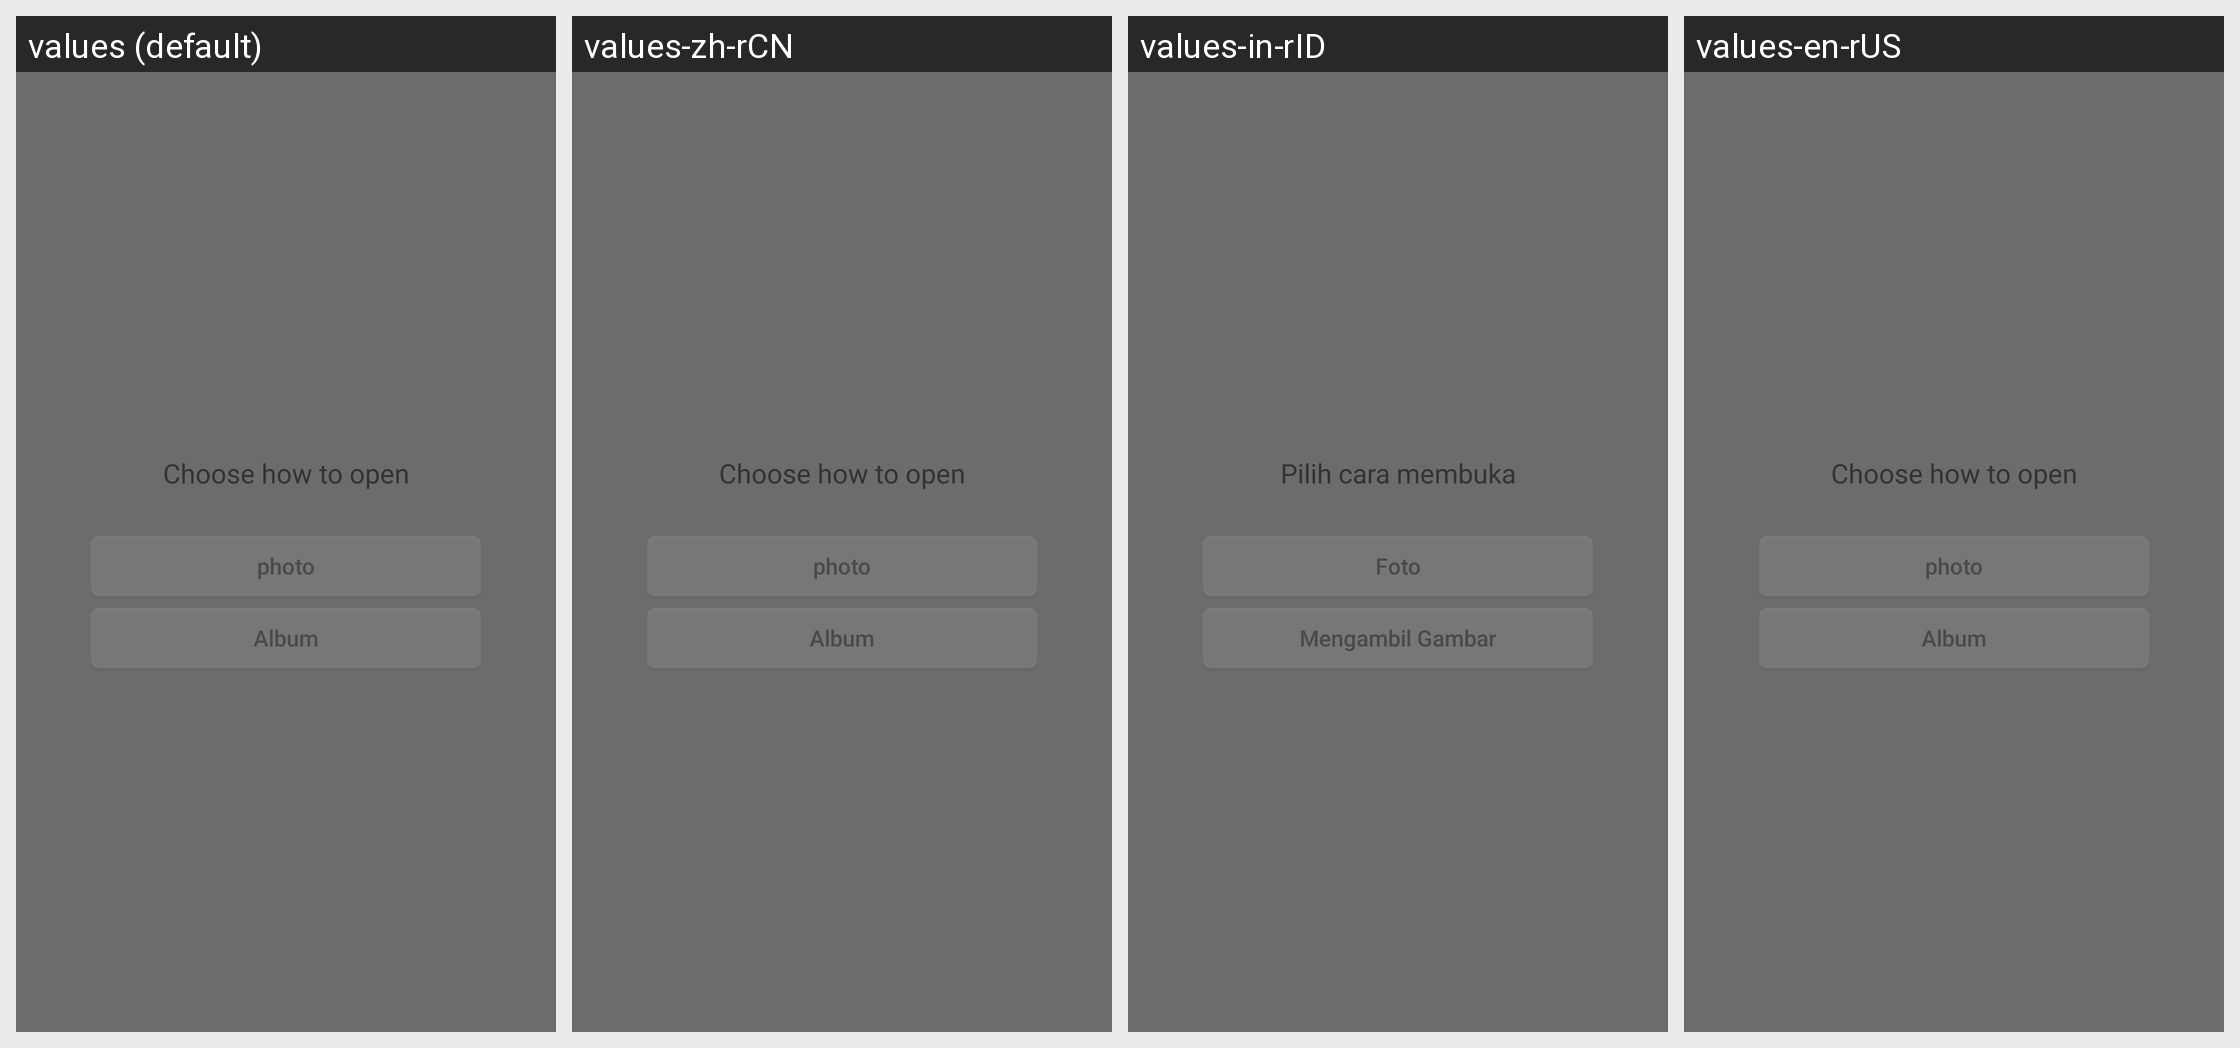

Here is an Android app screen in its default locale and in the app's own translations. Write out the translated-string differences for the strings that appear on this screen.
Android screen res/layout/dialog_photo.xml rendered under 4 locales, left to right: values (default), values-zh-rCN, values-in-rID, values-en-rUS. Device: Nexus 5 (rendered at 1080×1920; each locale shown at half size, 540×960, under a caption strip naming it); theme AppTheme.
Strings drawn on this screen, with the default value and each locale's value (text and hints the layout hard-codes, and strings that could not be matched under every locale, appear in the picture but are not listed):

PhotoDialog_title
  values: Choose how to open
  values-zh-rCN: Choose how to open
  values-in-rID: Pilih cara membuka
  values-en-rUS: Choose how to open

PhotoDialog_photo
  values: photo
  values-zh-rCN: photo
  values-in-rID: Foto
  values-en-rUS: photo

PhotoDialog_album
  values: Album
  values-zh-rCN: Album
  values-in-rID: Mengambil Gambar
  values-en-rUS: Album
